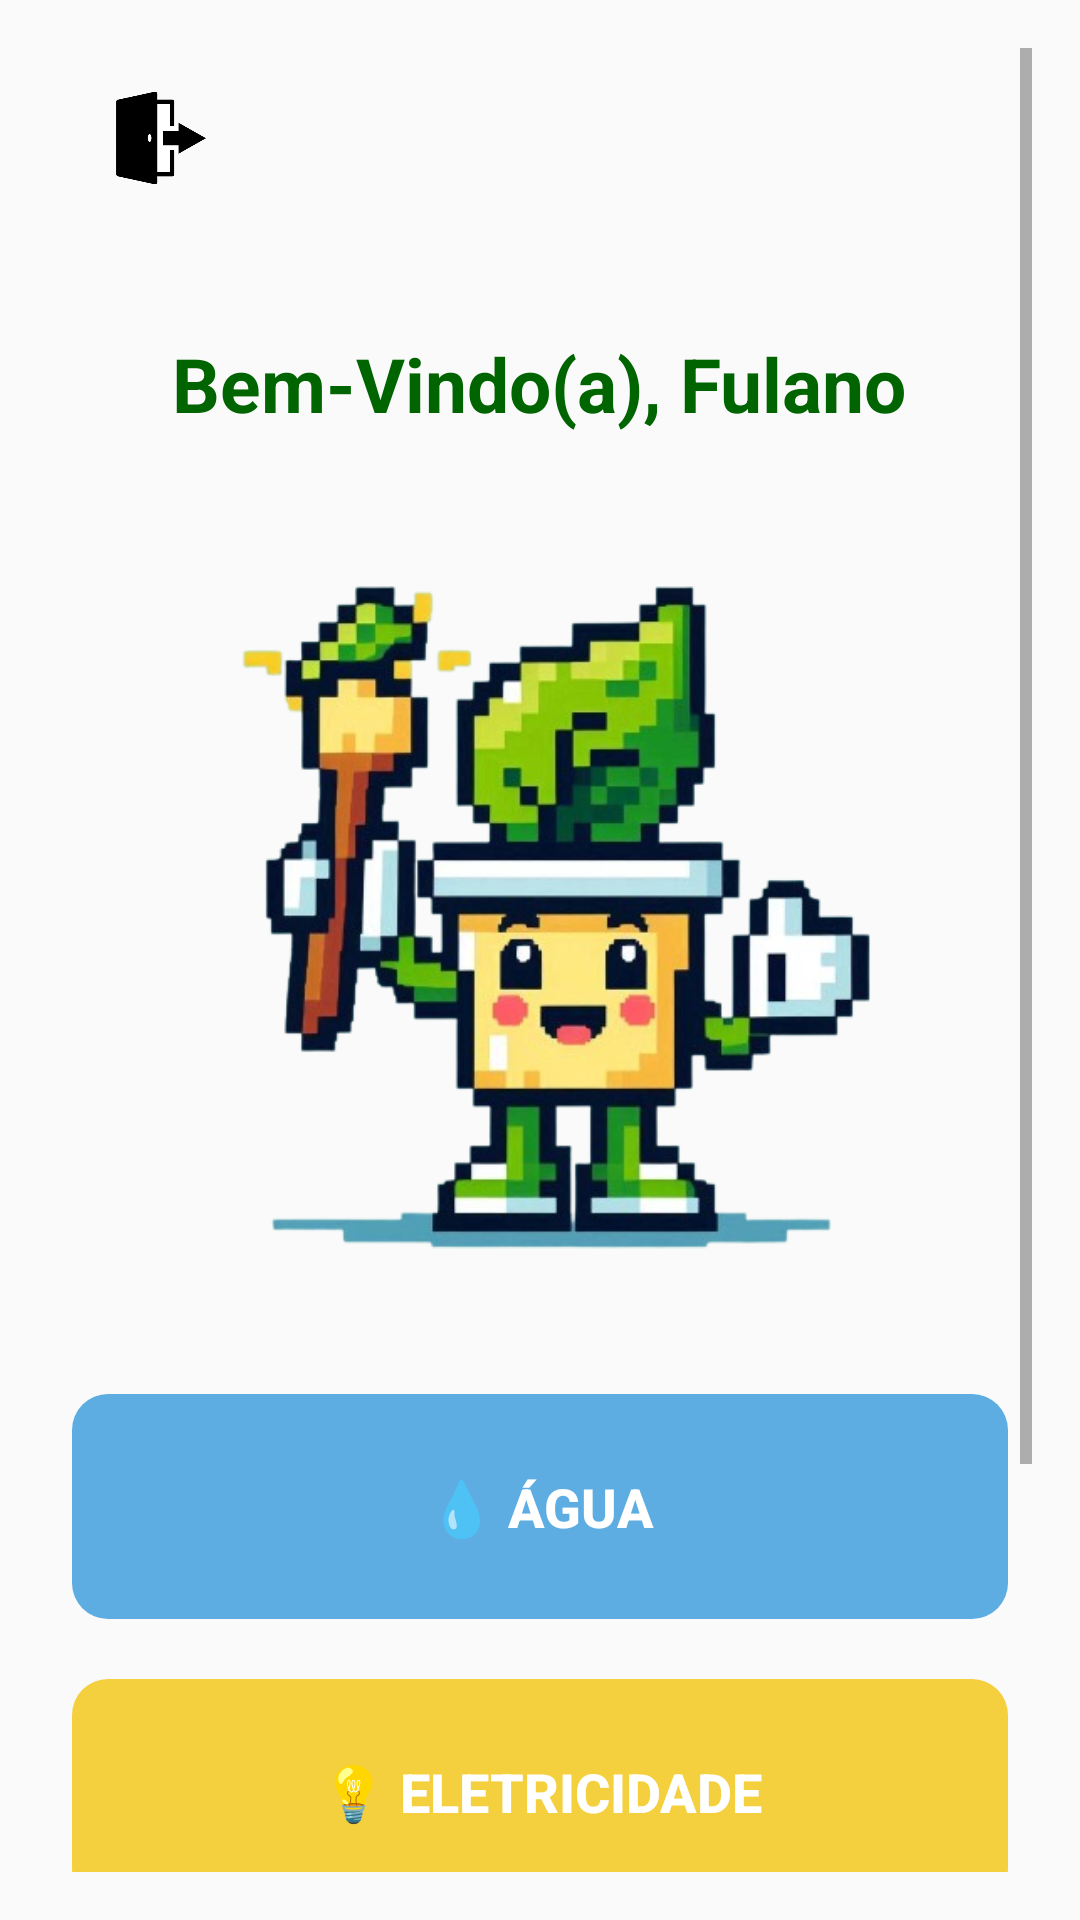

Write the Android layout XML for this screen, with the resource values it uses.
<!-- AndroidManifest.xml: application theme Theme.MyApplication -->
<!-- res/layout/activity_home.xml -->
<?xml version="1.0" encoding="utf-8"?>
<ScrollView xmlns:android="http://schemas.android.com/apk/res/android"
    xmlns:app="http://schemas.android.com/apk/res-auto"
    xmlns:tools="http://schemas.android.com/tools"
    android:layout_width="match_parent"
    android:layout_height="match_parent"
    tools:context=".screens.Home"
    android:fillViewport="true"
    android:padding="16dp">

    <LinearLayout
        android:id="@+id/main"
        android:layout_width="match_parent"
        android:layout_height="wrap_content"
        android:orientation="vertical"
        android:gravity="center_horizontal"
        android:layout_marginStart="8dp"
        android:layout_marginEnd="8dp">

        <LinearLayout
            android:layout_width="match_parent"
            android:layout_height="wrap_content"
            android:orientation="horizontal"
            android:gravity="center_horizontal">

            <ImageButton
                android:id="@+id/btnExit"
                android:layout_width="60dp"
                android:layout_height="60dp"
                android:layout_marginBottom="10dp"
                android:background="?attr/selectableItemBackgroundBorderless"
                android:padding="8dp"
                android:src="@drawable/exit"
                android:scaleType="fitCenter"/>

            
            <Space
                android:layout_width="0dp"
                android:layout_height="wrap_content"
                android:layout_weight="1"/>

            <ImageButton
                android:id="@+id/btnInfo"
                android:layout_width="60dp"
                android:layout_height="60dp"
                android:layout_marginBottom="10dp"
                android:background="?attr/selectableItemBackgroundBorderless"
                android:padding="8dp"
                android:src="@drawable/info"
                android:scaleType="fitCenter"/>

        </LinearLayout>

        
        <TextView
            android:id="@+id/txtWelcome"
            android:layout_width="wrap_content"
            android:layout_height="wrap_content"
            android:layout_marginTop="25dp"
            android:text="@string/txtDeVolta"
            android:textAlignment="center"
            android:textColor="#006400"
            android:textSize="25sp"
            android:textStyle="bold" />

        
        <ImageView
            android:id="@+id/imgMascot"
            android:layout_width="wrap_content"
            android:layout_height="280dp"
            android:src="@drawable/mascot"
            android:contentDescription="@string/cntMascot"
            android:layout_marginTop="20dp" />

        
        <Button
            android:id="@+id/btnWater"
            android:layout_width="match_parent"
            android:layout_height="75dp"
            android:layout_marginTop="20dp"
            android:background="@drawable/rounded_button"
            android:backgroundTint="#5DADE2"
            android:text="@string/txtBtnWater"
            android:textColor="#FFFFFF"
            android:textSize="18sp"
            android:textStyle="bold"
            android:padding="10dp" />

        
        <Button
            android:id="@+id/btnEletricity"
            android:layout_width="match_parent"
            android:layout_height="75dp"
            android:layout_marginTop="20dp"
            android:background="@drawable/rounded_button"
            android:backgroundTint="#F4D03F"
            android:text="@string/txtBtnEletricity"
            android:textColor="#FFFFFF"
            android:textSize="18sp"
            android:textStyle="bold"
            android:padding="10dp" />

        
        <Button
            android:id="@+id/btnCarbon"
            android:layout_width="match_parent"
            android:layout_height="75dp"
            android:layout_marginTop="20dp"
            android:background="@drawable/rounded_button"
            android:backgroundTint="#E59866"
            android:text="@string/txtBtnCarbon"
            android:textColor="#FFFFFF"
            android:textSize="18sp"
            android:textStyle="bold"
            android:padding="10dp" />

        
        <Button
            android:id="@+id/btnHistorico"
            android:layout_width="match_parent"
            android:layout_height="75dp"
            android:layout_marginTop="20dp"
            android:background="@drawable/rounded_button"
            android:backgroundTint="#77DD77"
            android:text="@string/txtBtnHistorico"
            android:textColor="#FFFFFF"
            android:textSize="18sp"
            android:textStyle="bold"
            android:padding="10dp" />

    </LinearLayout>

</ScrollView>
<!-- resources referenced by this layout -->
<resources>
  <!-- drawable exit: png bitmap (drawable, 19451 bytes) -->
  <!-- drawable mascot: png bitmap (drawable, 193556 bytes) -->
  <!-- drawable rounded_button (drawable) -->
  <?xml version="1.0" encoding="utf-8"?>
  <shape xmlns:android="http://schemas.android.com/apk/res/android">
      <corners android:radius="12dp" /> 
      <padding android:left="16dp" android:right="16dp" android:top="10dp" android:bottom="10dp" />
  </shape>
  <string name="cntMascot">Mascote do EcoTrack</string>
  <string name="txtBtnCarbon"> 👣 Pegada de Carbono </string>
  <string name="txtBtnEletricity"> 💡 Eletricidade </string>
  <string name="txtBtnHistorico"> ⏰ Histórico </string>
  <string name="txtBtnWater"> 💧 Água </string>
  <string name="txtDeVolta"> Bem-Vindo(a), Fulano</string>
  <style name="Theme.MyApplication" parent="Base.Theme.MyApplication" />
  <style name="Base.Theme.MyApplication" parent="Theme.AppCompat.Light.NoActionBar">
          
          <item name="android:statusBarColor">#058C42</item>
          
      </style>
</resources>
